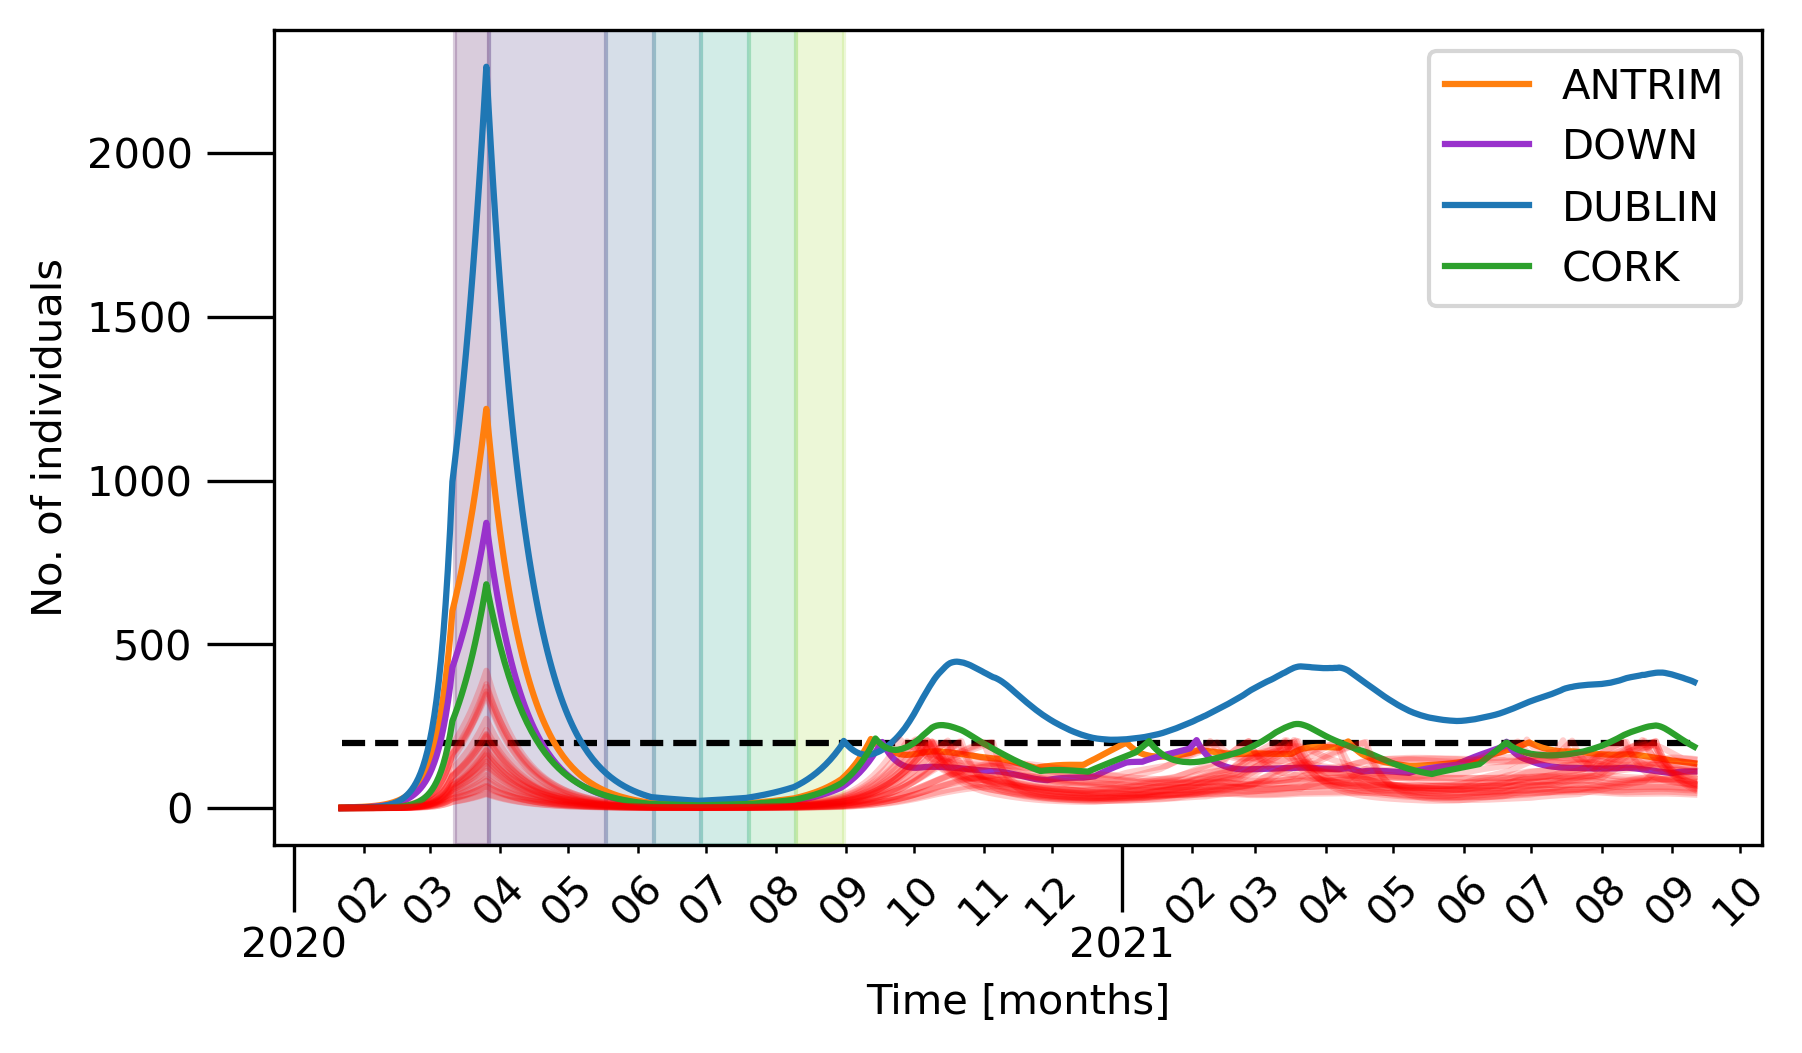

The data file committed next to this chart (first rows):
, ANTRIM, TYRONE, DOWN, ARMAGH, LONDONDERRY, FERMANAGH, LONGFORD, WICKLOW, CARLOW, KILDARE, MONAGHAN, WEXFORD, DUBLIN, OFFALY, MEATH, KILKENNY, TIPPERARY, GALWAY, LOUTH, LAOIS, WESTMEATH, CLARE, CORK
0, 2.038, 0.01657, 0.1773, 0.02909, 0.01164, 0.001885, 0.0012, 0.003401, 0.0006886, 0.003224, 0.002233, 0.001717, 0.01939, 0.00228, 0.006361, 0.0009349, 0.0007923, 0.000352, 0.005161, 0.0007524, 0.001725, 0.0002727, 0.0006689
1, 2.088, 0.03506, 0.3669, 0.06186, 0.02431, 0.004413, 0.002528, 0.007489, 0.001828, 0.007912, 0.005762, 0.004507, 0.04715, 0.005111, 0.01577, 0.001782, 0.001521, 0.001314, 0.01403, 0.00259, 0.003938, 0.0005887, 0.001563
2, 2.159, 0.05884, 0.5603, 0.0978, 0.04133, 0.007357, 0.004586, 0.01314, 0.003165, 0.01411, 0.01155, 0.00858, 0.0826, 0.00839, 0.02671, 0.003275, 0.003108, 0.003064, 0.02257, 0.004029, 0.006564, 0.001233, 0.003832
3, 2.256, 0.08661, 0.7541, 0.1375, 0.06263, 0.01125, 0.007546, 0.0195, 0.005059, 0.02211, 0.01759, 0.01341, 0.1324, 0.0129, 0.04102, 0.005344, 0.005567, 0.005859, 0.03358, 0.006425, 0.01023, 0.002207, 0.006901
4, 2.391, 0.1185, 0.9552, 0.1803, 0.08829, 0.01566, 0.009782, 0.02709, 0.007152, 0.03157, 0.02394, 0.01947, 0.1954, 0.01877, 0.05899, 0.008116, 0.008913, 0.01001, 0.04532, 0.008951, 0.01501, 0.003673, 0.01111
5, 2.561, 0.1565, 1.162, 0.2282, 0.1185, 0.02108, 0.01258, 0.03683, 0.00986, 0.04401, 0.03169, 0.02725, 0.2753, 0.0259, 0.07926, 0.01195, 0.01324, 0.01542, 0.05873, 0.01222, 0.02068, 0.005774, 0.01697
6, 2.759, 0.2017, 1.383, 0.2823, 0.155, 0.02756, 0.01594, 0.04858, 0.01282, 0.0589, 0.04105, 0.03691, 0.3776, 0.03492, 0.1046, 0.01667, 0.01903, 0.02291, 0.07394, 0.01598, 0.02774, 0.008537, 0.02532
7, 2.992, 0.2531, 1.623, 0.3436, 0.1988, 0.03528, 0.02019, 0.063, 0.01663, 0.07703, 0.05198, 0.04871, 0.5021, 0.04545, 0.1354, 0.02299, 0.02669, 0.03269, 0.09171, 0.02096, 0.0361, 0.01244, 0.0363
8, 3.267, 0.313, 1.881, 0.4133, 0.249, 0.04452, 0.02532, 0.08062, 0.02125, 0.09893, 0.06477, 0.06363, 0.6569, 0.05831, 0.1712, 0.03091, 0.0365, 0.04521, 0.1129, 0.02703, 0.04624, 0.01747, 0.0509
9, 3.592, 0.3828, 2.161, 0.4905, 0.3076, 0.0553, 0.03158, 0.1016, 0.02709, 0.1248, 0.07995, 0.08176, 0.8464, 0.07399, 0.2143, 0.04025, 0.04883, 0.06129, 0.1369, 0.03409, 0.0584, 0.02406, 0.06999
10, 3.967, 0.4636, 2.471, 0.5791, 0.3762, 0.06808, 0.03895, 0.1264, 0.03387, 0.1564, 0.0972, 0.1035, 1.078, 0.09276, 0.2649, 0.05175, 0.06415, 0.08165, 0.1643, 0.04256, 0.0727, 0.03238, 0.09484
11, 4.391, 0.5578, 2.817, 0.6804, 0.4571, 0.08342, 0.04784, 0.1564, 0.04208, 0.1939, 0.1174, 0.1297, 1.358, 0.1155, 0.3256, 0.06596, 0.08333, 0.107, 0.1969, 0.05264, 0.08997, 0.04309, 0.1266
12, 4.878, 0.6674, 3.202, 0.7949, 0.5511, 0.1014, 0.05831, 0.1923, 0.05206, 0.2389, 0.141, 0.162, 1.697, 0.1427, 0.3976, 0.08346, 0.107, 0.1389, 0.2346, 0.06502, 0.1112, 0.05663, 0.1668
13, 5.435, 0.7944, 3.632, 0.9257, 0.6604, 0.1224, 0.07101, 0.2352, 0.06398, 0.2925, 0.1688, 0.2005, 2.104, 0.1752, 0.4829, 0.1045, 0.136, 0.1783, 0.2788, 0.07981, 0.1358, 0.0734, 0.2184
14, 6.074, 0.942, 4.115, 1.075, 0.7876, 0.1471, 0.08599, 0.2854, 0.0783, 0.3569, 0.201, 0.2465, 2.594, 0.2136, 0.5811, 0.1304, 0.1712, 0.227, 0.3296, 0.09737, 0.1656, 0.0944, 0.2833
15, 6.797, 1.114, 4.658, 1.246, 0.936, 0.1762, 0.1038, 0.3457, 0.09522, 0.4329, 0.2387, 0.3023, 3.181, 0.2599, 0.6991, 0.1617, 0.2148, 0.2872, 0.3887, 0.1183, 0.2005, 0.1202, 0.3644
16, 7.625, 1.312, 5.271, 1.441, 1.108, 0.2106, 0.1247, 0.4175, 0.1157, 0.5227, 0.2824, 0.3684, 3.883, 0.3143, 0.8377, 0.1988, 0.2673, 0.3608, 0.4565, 0.1435, 0.2417, 0.1522, 0.4647
17, 8.57, 1.542, 5.966, 1.665, 1.308, 0.2508, 0.1495, 0.5024, 0.1399, 0.6286, 0.3334, 0.4467, 4.718, 0.3792, 1.001, 0.2432, 0.3312, 0.4506, 0.5357, 0.1732, 0.2907, 0.1921, 0.5892
18, 9.646, 1.81, 6.751, 1.921, 1.539, 0.2979, 0.1787, 0.602, 0.1686, 0.7539, 0.3928, 0.5406, 5.715, 0.4566, 1.192, 0.297, 0.4087, 0.5591, 0.6274, 0.2086, 0.3486, 0.241, 0.7429
19, 10.87, 2.119, 7.645, 2.215, 1.807, 0.353, 0.213, 0.7209, 0.2026, 0.9026, 0.4616, 0.6514, 6.897, 0.5478, 1.417, 0.3609, 0.5015, 0.6909, 0.7333, 0.2502, 0.417, 0.3008, 0.9319
20, 12.27, 2.477, 8.657, 2.553, 2.118, 0.4179, 0.2538, 0.8603, 0.2427, 1.077, 0.5417, 0.7848, 8.302, 0.6554, 1.682, 0.4374, 0.6138, 0.8499, 0.8572, 0.2996, 0.498, 0.3738, 1.164
21, 13.87, 2.893, 9.812, 2.939, 2.479, 0.4935, 0.3016, 1.026, 0.2904, 1.282, 0.6352, 0.942, 9.965, 0.7829, 1.991, 0.5288, 0.7481, 1.042, 1.001, 0.3591, 0.5929, 0.4634, 1.447
22, 15.69, 3.376, 11.13, 3.386, 2.898, 0.5818, 0.358, 1.221, 0.347, 1.524, 0.7443, 1.128, 11.93, 0.9335, 2.353, 0.6371, 0.9086, 1.272, 1.168, 0.4288, 0.7056, 0.5713, 1.793
23, 17.78, 3.934, 12.63, 3.899, 3.382, 0.6854, 0.4246, 1.451, 0.4135, 1.809, 0.8703, 1.348, 14.25, 1.112, 2.778, 0.7657, 1.101, 1.549, 1.361, 0.5112, 0.8369, 0.7016, 2.212
24, 20.16, 4.581, 14.33, 4.488, 3.944, 0.8064, 0.5026, 1.722, 0.4927, 2.147, 1.017, 1.609, 16.99, 1.321, 3.278, 0.9165, 1.332, 1.882, 1.586, 0.6083, 0.9925, 0.8591, 2.724
25, 22.89, 5.332, 16.29, 5.167, 4.595, 0.9477, 0.5942, 2.039, 0.5853, 2.542, 1.188, 1.916, 20.23, 1.567, 3.863, 1.096, 1.606, 2.28, 1.847, 0.7218, 1.175, 1.049, 3.342
26, 26, 6.204, 18.52, 5.952, 5.35, 1.113, 0.7018, 2.413, 0.6943, 3.007, 1.387, 2.279, 24.04, 1.858, 4.546, 1.309, 1.932, 2.756, 2.15, 0.8566, 1.388, 1.277, 4.089
27, 29.58, 7.212, 21.08, 6.857, 6.224, 1.306, 0.8278, 2.853, 0.8238, 3.553, 1.617, 2.707, 28.52, 2.2, 5.345, 1.562, 2.319, 3.324, 2.503, 1.015, 1.641, 1.55, 4.988
28, 33.67, 8.381, 24.01, 7.9, 7.238, 1.531, 0.9766, 3.368, 0.9753, 4.19, 1.885, 3.208, 33.8, 2.602, 6.278, 1.862, 2.781, 4.002, 2.914, 1.201, 1.937, 1.878, 6.074
29, 38.36, 9.741, 27.36, 9.108, 8.412, 1.794, 1.15, 3.972, 1.154, 4.94, 2.199, 3.802, 40, 3.073, 7.37, 2.213, 3.329, 4.808, 3.389, 1.42, 2.285, 2.269, 7.376
30, 43.74, 11.32, 31.21, 10.5, 9.775, 2.101, 1.354, 4.683, 1.364, 5.824, 2.562, 4.501, 47.29, 3.629, 8.647, 2.631, 3.98, 5.77, 3.942, 1.678, 2.691, 2.739, 8.938
31, 49.92, 13.15, 35.62, 12.1, 11.36, 2.458, 1.593, 5.514, 1.612, 6.857, 2.984, 5.322, 55.84, 4.28, 10.14, 3.126, 4.749, 6.912, 4.584, 1.978, 3.17, 3.3, 10.81
32, 57.02, 15.27, 40.69, 13.96, 13.18, 2.878, 1.871, 6.491, 1.901, 8.066, 3.476, 6.287, 65.88, 5.046, 11.89, 3.707, 5.661, 8.268, 5.33, 2.333, 3.731, 3.966, 13.06
33, 65.18, 17.73, 46.5, 16.1, 15.31, 3.366, 2.199, 7.636, 2.243, 9.482, 4.048, 7.418, 77.66, 5.944, 13.93, 4.389, 6.737, 9.88, 6.199, 2.75, 4.388, 4.757, 15.74
34, 74.55, 20.59, 53.2, 18.57, 17.77, 3.937, 2.581, 8.974, 2.642, 11.15, 4.712, 8.749, 91.47, 6.998, 16.31, 5.194, 8.013, 11.79, 7.209, 3.238, 5.16, 5.704, 18.95
35, 85.34, 23.91, 60.89, 21.44, 20.62, 4.602, 3.031, 10.54, 3.113, 13.09, 5.488, 10.31, 107.7, 8.234, 19.1, 6.141, 9.517, 14.04, 8.383, 3.815, 6.061, 6.828, 22.77
36, 97.76, 27.76, 69.75, 24.76, 23.94, 5.38, 3.556, 12.38, 3.662, 15.37, 6.388, 12.15, 126.6, 9.681, 22.34, 7.256, 11.29, 16.72, 9.751, 4.489, 7.118, 8.163, 27.33
37, 112, 32.22, 79.95, 28.59, 27.78, 6.284, 4.171, 14.53, 4.307, 18.03, 7.433, 14.3, 148.8, 11.38, 26.14, 8.567, 13.39, 19.88, 11.34, 5.282, 8.357, 9.755, 32.77
38, 128.5, 37.41, 91.69, 33.04, 32.24, 7.34, 4.891, 17.05, 5.064, 21.15, 8.652, 16.83, 174.8, 13.37, 30.57, 10.11, 15.87, 23.62, 13.18, 6.209, 9.803, 11.65, 39.21
39, 147.5, 43.45, 105.2, 38.18, 37.41, 8.573, 5.734, 19.99, 5.953, 24.8, 10.07, 19.79, 205.2, 15.7, 35.73, 11.91, 18.79, 28.04, 15.32, 7.295, 11.5, 13.87, 46.9
40, 169.3, 50.46, 120.8, 44.14, 43.41, 10.02, 6.722, 23.43, 6.989, 29.07, 11.72, 23.25, 240.8, 18.44, 41.78, 14.03, 22.24, 33.28, 17.81, 8.565, 13.48, 16.51, 56.02
41, 194.6, 58.58, 138.9, 51.04, 50.37, 11.69, 7.871, 27.45, 8.203, 34.06, 13.64, 27.31, 282.4, 21.64, 48.82, 16.52, 26.29, 39.45, 20.71, 10.06, 15.8, 19.64, 66.85
42, 223.7, 68.02, 159.6, 59.02, 58.47, 13.65, 9.218, 32.15, 9.627, 39.89, 15.87, 32.06, 331, 25.38, 57.03, 19.45, 31.05, 46.71, 24.09, 11.8, 18.52, 23.34, 79.69
43, 257.3, 79.02, 183.6, 68.29, 67.86, 15.93, 10.79, 37.64, 11.29, 46.71, 18.47, 37.64, 387.9, 29.76, 66.62, 22.87, 36.67, 55.29, 28.03, 13.84, 21.69, 27.72, 94.88
44, 296.1, 91.79, 211.3, 79.05, 78.77, 18.59, 12.63, 44.06, 13.24, 54.67, 21.5, 44.16, 454.3, 34.89, 77.8, 26.89, 43.26, 65.4, 32.6, 16.23, 25.41, 32.89, 112.9
45, 340.9, 106.6, 243.3, 91.51, 91.45, 21.69, 14.78, 51.56, 15.52, 63.96, 25.03, 51.8, 531.9, 40.9, 90.85, 31.59, 51.01, 77.29, 37.92, 19.02, 29.76, 38.98, 134.2
46, 392.7, 123.9, 280.3, 106, 106.2, 25.31, 17.3, 60.3, 18.19, 74.83, 29.13, 60.75, 622.6, 47.93, 106.1, 37.11, 60.13, 91.3, 44.11, 22.3, 34.83, 46.16, 159.3
47, 452.6, 143.9, 323.1, 122.7, 123.2, 29.52, 20.24, 70.52, 21.31, 87.51, 33.91, 71.21, 728.5, 56.15, 123.8, 43.58, 70.84, 107.8, 51.3, 26.12, 40.75, 54.66, 189.1
48, 521.8, 167.2, 372.5, 142.1, 143.1, 34.44, 23.67, 82.44, 24.96, 102.3, 39.46, 83.43, 852, 65.76, 144.5, 51.18, 83.42, 127.2, 59.67, 30.6, 47.7, 64.64, 224.2
49, 601.9, 194.2, 429.7, 164.7, 166.1, 40.18, 27.69, 96.34, 29.23, 119.6, 45.93, 97.71, 996.3, 77.01, 168.7, 60.05, 98.2, 150, 69.4, 35.83, 55.81, 76.42, 265.7
50, 630.2, 204.4, 450, 173, 174.7, 42.41, 29.28, 101.8, 30.94, 126.5, 48.4, 103.5, 1053, 81.51, 178.1, 63.66, 104.3, 159.6, 73.1, 37.93, 59.04, 81.44, 283.6
51, 660.1, 215.1, 471.3, 181.7, 183.8, 44.76, 30.95, 107.6, 32.75, 133.7, 51.01, 109.5, 1114, 86.25, 188, 67.47, 110.9, 169.7, 77.01, 40.16, 62.44, 86.81, 302.7
52, 691.5, 226.4, 493.7, 190.9, 193.4, 47.25, 32.73, 113.8, 34.66, 141.3, 53.75, 115.9, 1177, 91.27, 198.5, 71.48, 117.8, 180.5, 81.12, 42.5, 66.04, 92.48, 322.9
53, 724.4, 238.4, 517.3, 200.6, 203.5, 49.87, 34.61, 120.2, 36.67, 149.3, 56.64, 122.6, 1244, 96.57, 209.5, 75.74, 125, 191.9, 85.47, 44.97, 69.83, 98.49, 344.3
54, 759, 250.9, 542, 210.8, 214.1, 52.64, 36.58, 127, 38.78, 157.8, 59.69, 129.8, 1315, 102.1, 221.1, 80.24, 132.7, 203.9, 90.02, 47.58, 73.83, 104.9, 367.1
55, 795.4, 264.1, 568, 221.5, 225.3, 55.55, 38.66, 134.1, 41.02, 166.7, 62.9, 137.3, 1389, 108.1, 233.4, 84.99, 140.9, 216.6, 94.83, 50.33, 78.07, 111.6, 391.2
56, 833.7, 278, 595.4, 232.8, 237, 58.61, 40.87, 141.7, 43.39, 176.2, 66.27, 145.2, 1467, 114.3, 246.3, 89.99, 149.5, 230.1, 99.91, 53.25, 82.53, 118.7, 416.7
57, 873.9, 292.7, 624.1, 244.6, 249.4, 61.85, 43.2, 149.6, 45.88, 186.1, 69.83, 153.6, 1550, 120.8, 259.9, 95.28, 158.6, 244.3, 105.2, 56.32, 87.25, 126.3, 443.7
58, 916.1, 308.1, 654.4, 257.1, 262.4, 65.26, 45.65, 158, 48.5, 196.6, 73.58, 162.4, 1637, 127.8, 274.2, 100.9, 168.2, 259.4, 110.8, 59.55, 92.21, 134.2, 472.4
59, 960.6, 324.3, 686.1, 270.3, 276, 68.85, 48.24, 166.8, 51.27, 207.6, 77.52, 171.7, 1728, 135.1, 289.3, 106.7, 178.3, 275.3, 116.7, 62.96, 97.44, 142.7, 502.8
... 539 more rows
